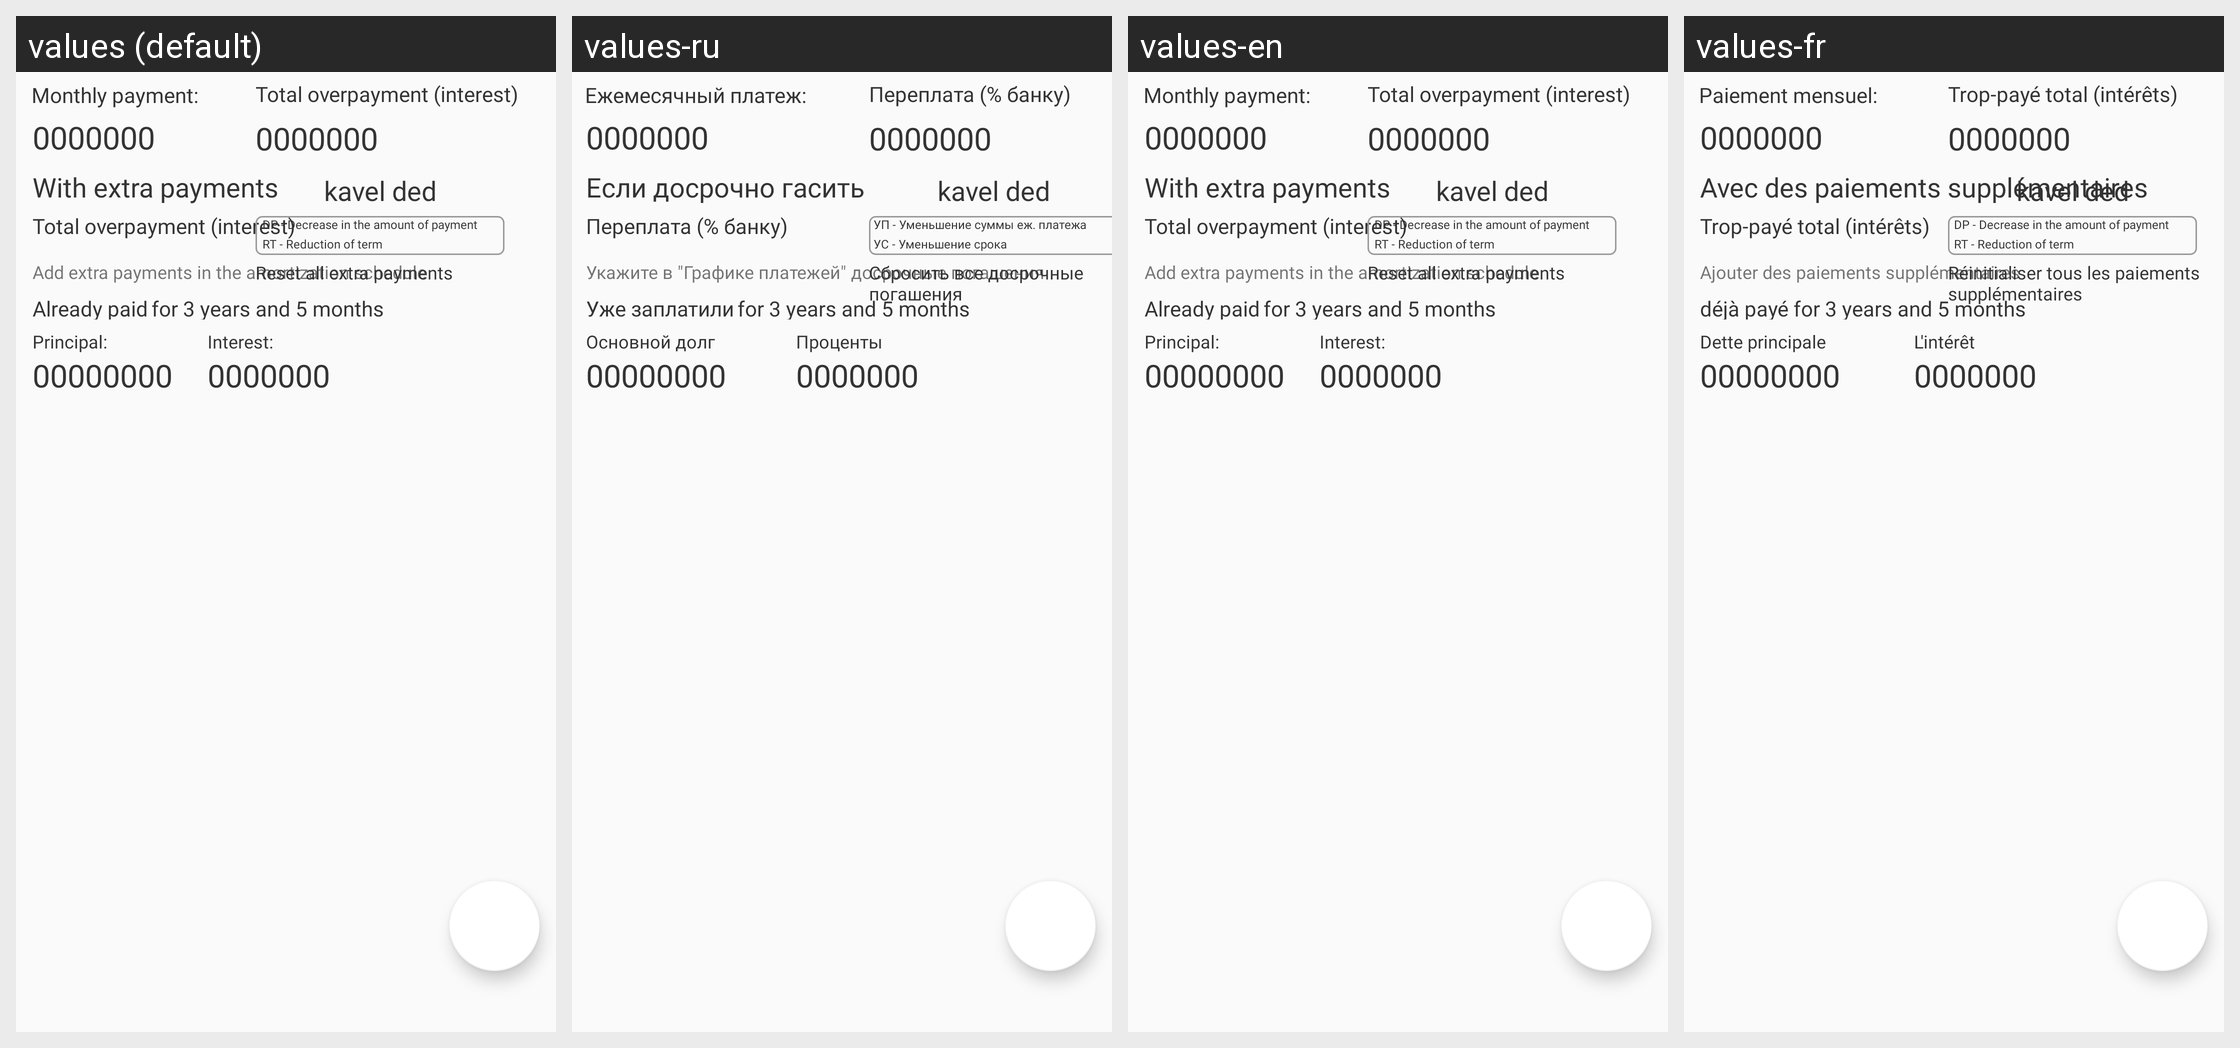

This grid shows one Android layout under several languages. Give, for every string resource on the screen, its name, the default text and each shown locale's text.
Android screen res/layout/activity_result_set.xml rendered under 4 locales, left to right: values (default), values-ru, values-en, values-fr. Device: Nexus 5 (rendered at 1080×1920; each locale shown at half size, 540×960, under a caption strip naming it); theme AppTheme.
Other locales in the repository, not shown: values-de, values-es, values-ja, values-zh.
Strings drawn on this screen, with the default value and each locale's value (text and hints the layout hard-codes, and strings that could not be matched under every locale, appear in the picture but are not listed):

overpayment_header_text
  values: Total overpayment (interest)
  values-ru: Переплата (% банку)
  values-en: Total overpayment (interest)
  values-fr: Trop-payé total (intérêts)

if_extra_payments_header_text
  values: With extra payments
  values-ru: Если досрочно гасить
  values-en: With extra payments
  values-fr: Avec des paiements supplémentaires

monthly_payment_header_text
  values: Monthly payment:
  values-ru: Ежемесячный платеж:
  values-en: Monthly payment:
  values-fr: Paiement mensuel:

hint_add_extra_payment_text
  values: Add extra payments in the amortization schedule
  values-ru: Укажите в "Графике платежей" досрочные погашения
  values-en: Add extra payments in the amortization schedule
  values-fr: Ajouter des paiements supplémentaires

reset_all_extra_payments_text
  values: Reset all extra payments
  values-ru: Сбросить все досрочные погашения
  values-en: Reset all extra payments
  values-fr: Réinitialiser tous les paiements supplémentaires

decrease_amount_of_payment_description
  values: DP - Decrease in the amount of payment
  values-ru: УП - Уменьшение суммы еж. платежа
  values-en: DP - Decrease in the amount of payment
  values-fr: DP - Decrease in the amount of payment  [not translated; the default value is used]

reduce_term_description
  values: RT - Reduction of term
  values-ru: УС - Уменьшение срока
  values-en: RT - Reduction of term
  values-fr: RT - Reduction of term  [not translated; the default value is used]

already_paid_text
  values: Already paid
  values-ru: Уже заплатили
  values-en: Already paid
  values-fr: déjà payé

already_paid_principal
  values: Principal:
  values-ru: Основной долг
  values-en: Principal:
  values-fr: Dette principale

already_paid_interest
  values: Interest:
  values-ru: Проценты
  values-en: Interest:
  values-fr: L'intérêt
